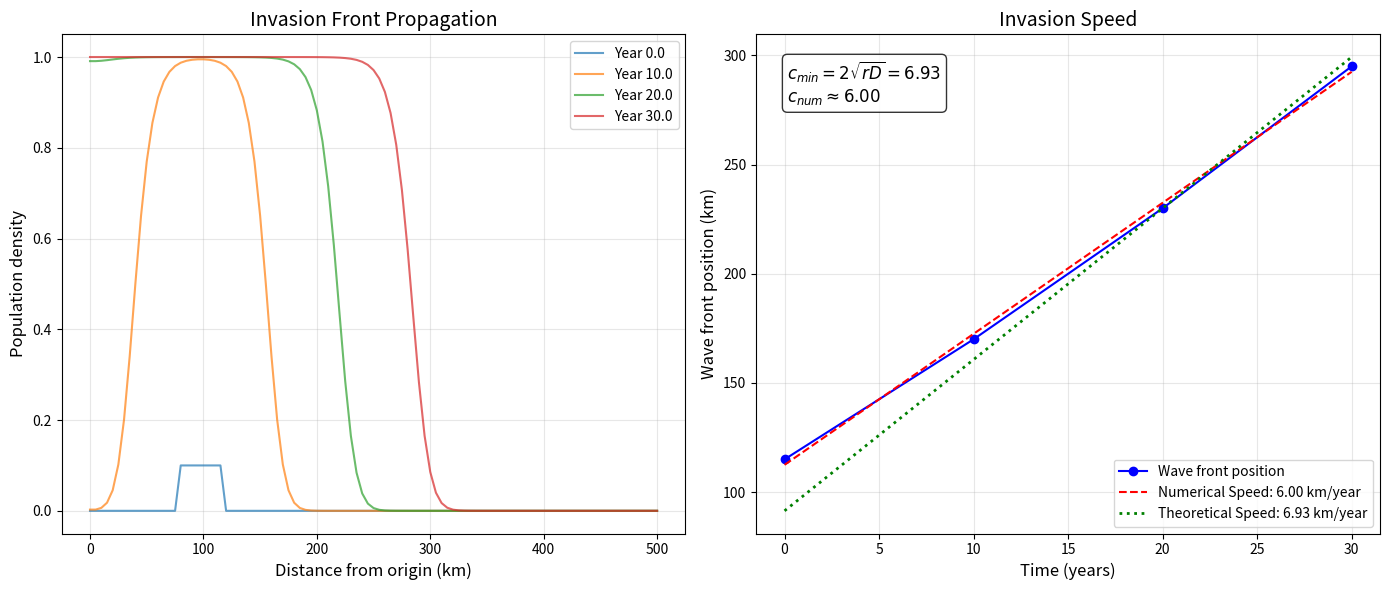

This chart was generated by the following Python code:
"""
invasive_species_model.py
Invasive species spread model
"""

import numpy as np
import matplotlib.pyplot as plt

class InvasiveSpeciesModel:
    """Invasive species spread model"""

    def __init__(self, D=10.0, r=0.5, K=1.0, L=500.0, T=50.0):
        """
        Initialise the invasion model

        Parameters:
        D : diffusion coefficient (km²/year)
        r : annual growth rate
        K : carrying capacity
        L : length of the spatial domain (km)
        T : simulation time (years)
        """
        self.D = D
        self.r = r
        self.K = K
        self.L = L
        self.T = T

        # Space and time discretisation
        self.dx = 5.0  # spatial step (km)
        self.dt = 0.1  # time step (years)

        self.Nx = int(L / self.dx) + 1
        self.Nt = int(T / self.dt) + 1

        self.x = np.linspace(0, L, self.Nx)
        self.t = np.linspace(0, T, self.Nt)

    def simulate_invasion(self, initial_location=100.0, initial_radius=10.0):
        """Simulate the invasion process"""
        # Initial condition: local introduction
        u0 = np.zeros(self.Nx)
        center_idx = np.argmin(np.abs(self.x - initial_location))
        radius_idx = int(initial_radius / self.dx)

        start_idx = max(0, center_idx - radius_idx)
        end_idx = min(self.Nx, center_idx + radius_idx)
        u0[start_idx:end_idx] = 0.1 * self.K

        # Numerical solution
        u = u0.copy()
        u_history = [u.copy()]

        alpha = self.D * self.dt / (self.dx ** 2)

        for n in range(1, self.Nt):
            u_new = u.copy()

            # Explicit update
            for i in range(1, self.Nx-1):
                diffusion = alpha * (u[i+1] - 2*u[i] + u[i-1])
                reaction = self.dt * self.r * u[i] * (1 - u[i]/self.K)
                u_new[i] = u[i] + diffusion + reaction

            # Neumann boundary conditions
            u_new[0] = u_new[1]
            u_new[-1] = u_new[-2]

            u = u_new.copy()

            # Save every 10 years
            if n % int(10/self.dt) == 0:
                u_history.append(u.copy())

        return np.array(u_history)

    def plot_invasion_front(self, u_history):
        """Plot the invasion front"""
        fig, axes = plt.subplots(1, 2, figsize=(14, 6))

        # Spatial distribution over time
        years = np.arange(0, self.T+1, 10)
        for i, u in enumerate(u_history):
            axes[0].plot(self.x, u, label=f'Year {years[i]}', alpha=0.7)

        axes[0].set_xlabel('Distance from origin (km)', fontsize=12)
        axes[0].set_ylabel('Population density', fontsize=12)
        axes[0].set_title('Invasion Front Propagation', fontsize=14)
        axes[0].legend(fontsize=10)
        axes[0].grid(True, alpha=0.3)

        # Compute the wave speed
        threshold = 0.1 * self.K
        wave_positions = []
        times = []

        for i, u in enumerate(u_history):
            # Find the farthest position where density exceeds the threshold
            idx = np.where(u >= threshold)[0]
            if len(idx) > 0:
                wave_positions.append(self.x[idx[-1]])
                times.append(years[i])

        if len(wave_positions) > 2:
            # Linear fit (numerical speed)
            times_arr = np.array(times)
            coeffs = np.polyfit(times_arr, wave_positions, 1)
            numerical_speed = coeffs[0]
            intercept = coeffs[1]

            axes[1].plot(times, wave_positions, 'bo-', label='Wave front position')
            axes[1].plot(times, np.polyval(coeffs, times), 'r--', 
                        label=f'Numerical Speed: {numerical_speed:.2f} km/year')

            # Theoretical wave speed
            theoretical_speed = 2 * np.sqrt(self.D * self.r)

            # To compare slopes, draw a line with the theoretical slope
            # passing through the middle data point for easy visual comparison
            mid_time = times_arr[len(times)//2]
            mid_pos = wave_positions[len(times)//2]
            theoretical_line = mid_pos + theoretical_speed * (times_arr - mid_time)

            axes[1].plot(times, theoretical_line, 'g:', linewidth=2,
                        label=f'Theoretical Speed: {theoretical_speed:.2f} km/year')

            # Add explanatory text
            info_text = (
                f"$c_{{min}} = 2\\sqrt{{rD}} = {theoretical_speed:.2f}$\n"
                f"$c_{{num}} \\approx {numerical_speed:.2f}$"
            )
            axes[1].text(0.05, 0.95, info_text, transform=axes[1].transAxes, 
                        fontsize=12, verticalalignment='top',
                        bbox=dict(boxstyle='round', facecolor='white', alpha=0.8))

        axes[1].set_xlabel('Time (years)', fontsize=12)
        axes[1].set_ylabel('Wave front position (km)', fontsize=12)
        axes[1].set_title('Invasion Speed', fontsize=14)
        axes[1].legend(fontsize=10)
        axes[1].grid(True, alpha=0.3)

        plt.tight_layout()

        return numerical_speed if 'numerical_speed' in locals() else None

# Example: zebra mussel invasion simulation
def zebra_mussel_invasion():
    """Simulate a zebra mussel invasion"""
    # Parameter estimates (based on literature data)
    D = 15.0  # diffusion coefficient (km²/year), accounting for boat transport
    r = 0.8   # annual growth rate
    K = 1.0   # relative carrying capacity

    print("\n" + "="*60)
    print("FISHER-KPP EQUATION: TRAVELING WAVE ANALYSIS")
    print("="*60)
    print(f"Model parameters:")
    print(f"  Diffusion coefficient (D): {D} km²/year")
    print(f"  Growth rate (r): {r} /year")
    print(f"  Carrying capacity (K): {K}")
    print("-" * 60)
    print("Theoretical Background:")
    print("  The Fisher-KPP equation admits traveling wave solutions of the form:")
    print("    u(x,t) = U(z), where z = x - ct")
    print("  For initial conditions with compact support (localized population),")
    print("  the wave front propagates asymptotically at the minimum wave speed:")
    print("    c_min = 2 * sqrt(r * D)")

    c_theoretical = 2 * np.sqrt(D * r)
    print(f"  Calculated c_min: {c_theoretical:.4f} km/year")
    print("-" * 60)

    model = InvasiveSpeciesModel(D=D, r=r, K=K, L=500.0, T=30.0)
    print("Running numerical simulation...")
    u_history = model.simulate_invasion(initial_location=100.0, initial_radius=20.0)

    print("Analyzing wave front propagation...")
    numerical_speed = model.plot_invasion_front(u_history)

    if numerical_speed:
        print(f"Numerical result:")
        print(f"  Estimated wave speed: {numerical_speed:.4f} km/year")
        error = abs(numerical_speed - c_theoretical) / c_theoretical * 100
        print(f"  Relative error: {error:.2f}%")
        print("Note: Numerical speed convergence requires long times and fine grids.")
        print("      Small discrepancies are expected in finite-time simulations.")

zebra_mussel_invasion()
